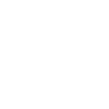
t = 0.00 s
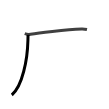
t = 1.75 s
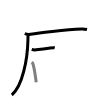
t = 3.50 s
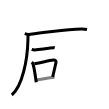
t = 5.50 s
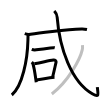
t = 7.25 s
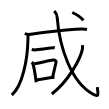
t = 9.00 s

The animated SVG that drew these frames (rendered in a browser with its animation timeline set to each time). Animation: 9 SMIL elements (animate=9); one cycle of 9.00 s.

<svg width="109px" height="109px" viewBox="0 0 px 109px" xmlns="http://www.w3.org/2000/svg" xmlns:xlink="http://www.w3.org/1999/xlink" xml:space="preserve" version="1.1"  baseProfile="full">
<path d="M28.01,34.89c0.05,1.4-0.05,3.6-0.1,5.61c-0.41,18.75-5.41,45.75-16.1,54.47" style="fill:none;stroke:black;stroke-width:3;opacity:0">
  <animate attributeType="CSS" attributeName="opacity" from="0" to="1" begin="0s" dur="1s" repeatCount="Indefinite" fill="freeze" />
</path>
<path d="M24.75,33.7c1.52,0.54,4.32,0.8,5.82,0.54c6.15-1.05,34.93-4.74,51.11-5.23c2.53-0.08,4.05,0.26,5.31,0.53" style="fill:none;stroke:black;stroke-width:3;opacity:0">
  <animate attributeType="CSS" attributeName="opacity" from="0" to="1" begin="1s" dur="1s" repeatCount="Indefinite" fill="freeze" />
</path>
<path d="M31.75,49.38c1.15,0.47,3.26,0.66,4.41,0.47c4.06-0.65,10.36-1.52,14.08-1.95c1.9-0.22,3.55-0.39,4.51-0.15" style="fill:none;stroke:black;stroke-width:3;opacity:0">
  <animate attributeType="CSS" attributeName="opacity" from="0" to="1" begin="2s" dur="1s" repeatCount="Indefinite" fill="freeze" />
</path>
<path d="M31.75,62.14c0.42,0.39,0.85,0.72,1.04,1.21c1.46,3.9,2.46,11.9,3.46,18.9" style="fill:none;stroke:black;stroke-width:3;opacity:0">
  <animate attributeType="CSS" attributeName="opacity" from="0" to="1" begin="3s" dur="1s" repeatCount="Indefinite" fill="freeze" />
</path>
<path d="M34.38,63.78C43,62.25,48.5,60.5,53.44,59.99c1.8-0.19,2.89,1.11,2.63,2.21c-1.07,4.55-1.82,8.3-3.41,14.6" style="fill:none;stroke:black;stroke-width:3;opacity:0">
  <animate attributeType="CSS" attributeName="opacity" from="0" to="1" begin="4s" dur="1s" repeatCount="Indefinite" fill="freeze" />
</path>
<path d="M36,80c5.8-0.58,10.5-1.75,18.46-2.64" style="fill:none;stroke:black;stroke-width:3;opacity:0">
  <animate attributeType="CSS" attributeName="opacity" from="0" to="1" begin="5s" dur="1s" repeatCount="Indefinite" fill="freeze" />
</path>
<path d="M54.25,11c1.79,1.83,2.62,2.32,2.91,6.26c2.3,30.77,14.02,64.33,35.11,76.5c6.97,4.02,5.95,1.45,5.05-6.63" style="fill:none;stroke:black;stroke-width:3;opacity:0">
  <animate attributeType="CSS" attributeName="opacity" from="0" to="1" begin="6s" dur="1s" repeatCount="Indefinite" fill="freeze" />
</path>
<path d="M82.47,45.14c0.09,1.13,0.18,2.92-0.17,4.54c-2.12,9.58-13.85,31.41-30.49,44.28" style="fill:none;stroke:black;stroke-width:3;opacity:0">
  <animate attributeType="CSS" attributeName="opacity" from="0" to="1" begin="7s" dur="1s" repeatCount="Indefinite" fill="freeze" />
</path>
<path d="M72.25,12.5c3.59,1.6,9.33,5.26,11,8" style="fill:none;stroke:black;stroke-width:3;opacity:0">
  <animate attributeType="CSS" attributeName="opacity" from="0" to="1" begin="8s" dur="1s" repeatCount="Indefinite" fill="freeze" />
</path>
</svg>
